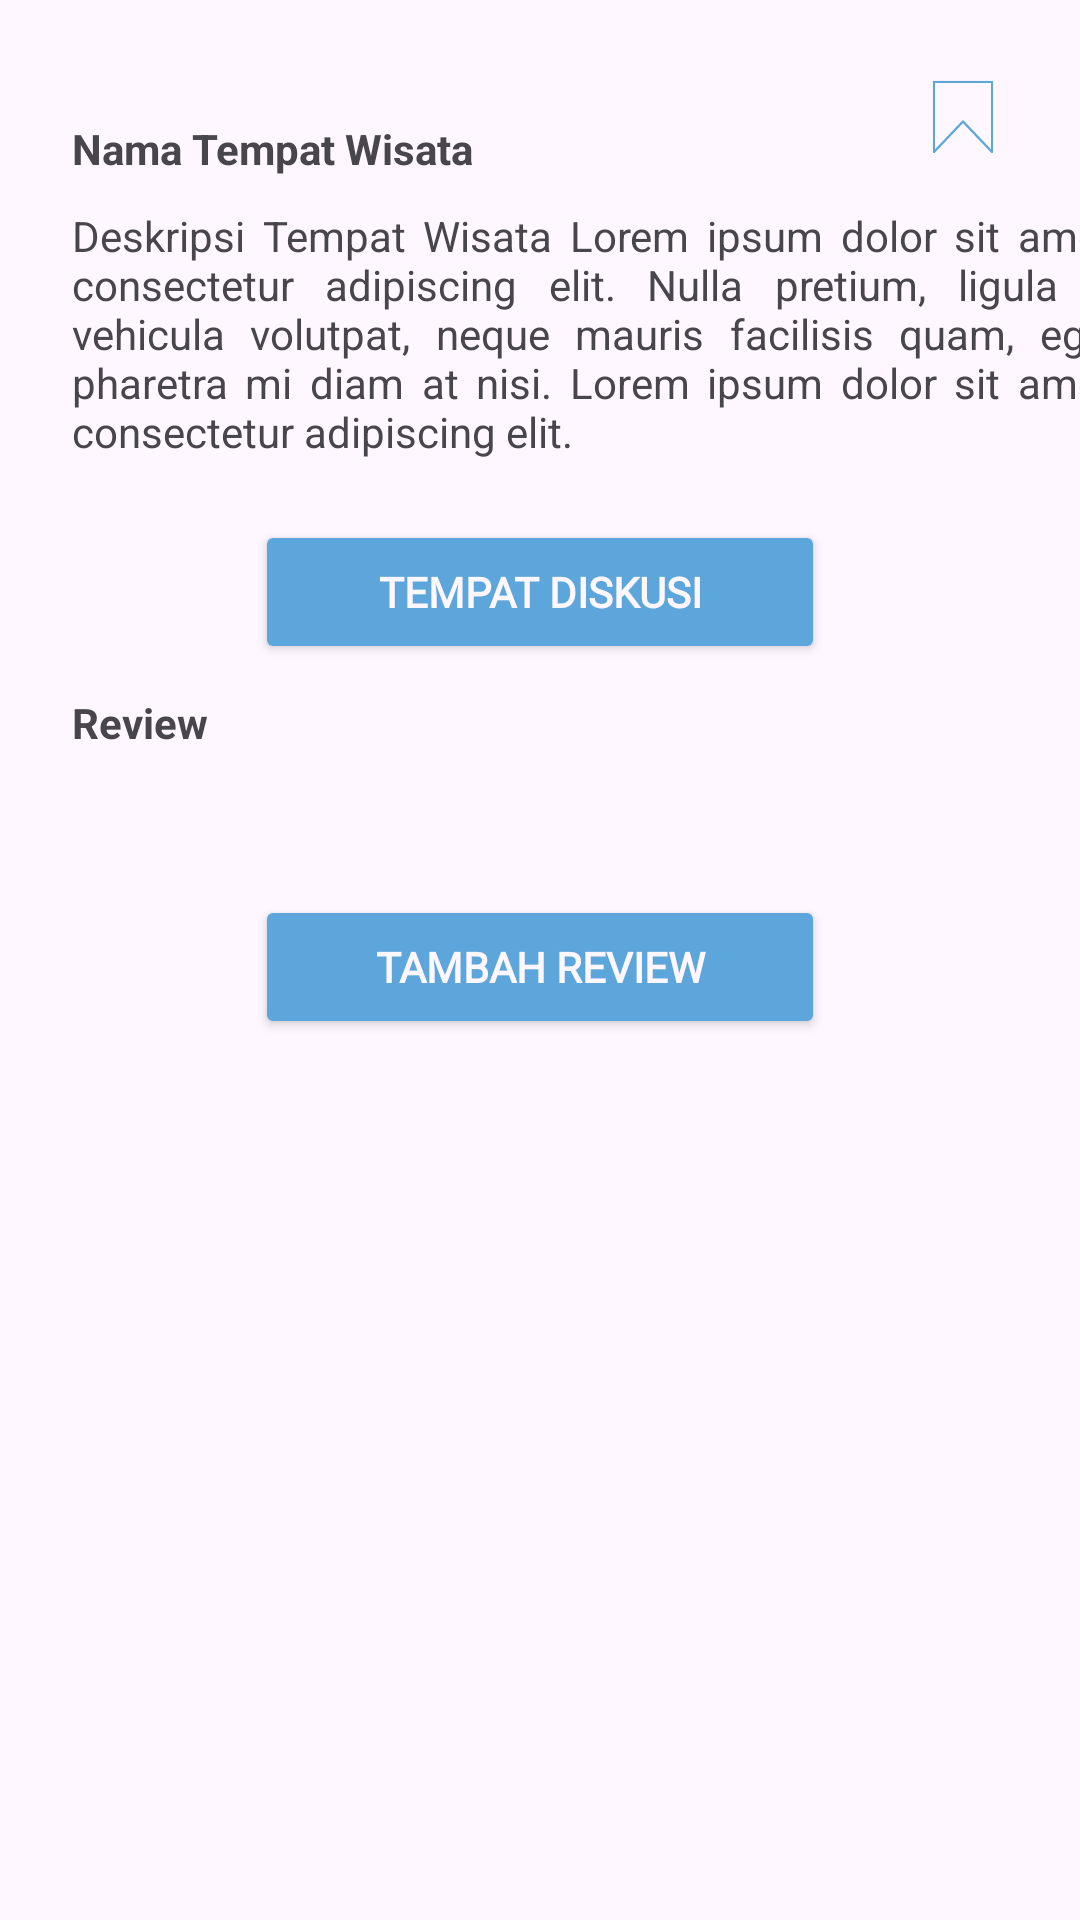

The Android layout XML behind this screen, and the referenced resources:
<!-- AndroidManifest.xml: application theme Theme.TravelLabel -->
<!-- res/layout/fragment_desc_location.xml -->
<?xml version="1.0" encoding="utf-8"?>
<FrameLayout xmlns:android="http://schemas.android.com/apk/res/android"
    xmlns:tools="http://schemas.android.com/tools"
    android:layout_width="match_parent"
    android:layout_height="match_parent"
    tools:context=".View.Fragment.DescLocationFragment.DescLocationFragment">

    <androidx.constraintlayout.widget.ConstraintLayout xmlns:android="http://schemas.android.com/apk/res/android"
        android:layout_width="match_parent"
        android:layout_height="match_parent"
        xmlns:app="http://schemas.android.com/apk/res-auto"
        xmlns:tools="http://schemas.android.com/tools">


        <ImageView
            android:id="@+id/bookmark"
            android:layout_width="30dp"
            android:layout_height="wrap_content"
            android:src="@drawable/ic_bookmark"
            android:layout_marginTop="24dp"
            android:layout_marginEnd="24dp"
            android:scaleType="centerCrop"
            android:adjustViewBounds="true"
            app:layout_constraintTop_toTopOf="parent"
            app:layout_constraintEnd_toEndOf="parent"
            />

        <TextView
            android:id="@+id/namaTempatWisata"
            android:layout_width="wrap_content"
            android:layout_height="wrap_content"
            android:text="@string/namaTempatWisata"
            android:layout_marginTop="40dp"
            android:layout_marginStart="24dp"
            android:textStyle="bold"
            app:layout_constraintTop_toTopOf="parent"
            app:layout_constraintStart_toStartOf="parent"/>

        <TextView
            android:id="@+id/descTempatWisata"
            android:layout_width="350dp"
            android:layout_height="wrap_content"
            android:layout_marginTop="10dp"
            android:layout_marginStart="24dp"
            android:text="@string/descTempatWisata"
            app:layout_constraintTop_toBottomOf="@id/namaTempatWisata"
            app:layout_constraintStart_toStartOf="parent"
            android:justificationMode="inter_word"
            />

        <Button
            android:id="@+id/button_forum"
            android:layout_width="190dp"
            android:layout_height="wrap_content"
            android:text="Tempat Diskusi"
            android:backgroundTint="#5CA6DB"
            android:textStyle="bold"
            android:textColor="?android:attr/windowBackground"
            android:fontFamily="@font/robotomono"

            app:layout_constraintTop_toBottomOf="@id/descTempatWisata"
            app:layout_constraintStart_toStartOf="parent"
            app:layout_constraintEnd_toEndOf="parent"

            android:layout_marginTop="20dp"/>

        <TextView
            android:id="@+id/judulReview"
            android:layout_width="wrap_content"
            android:layout_height="wrap_content"
            android:layout_marginTop="10dp"
            android:layout_marginStart="24dp"
            android:text="@string/review"
            android:textStyle="bold"
            app:layout_constraintTop_toBottomOf="@id/button_forum"
            app:layout_constraintStart_toStartOf="parent"
            />

        <androidx.recyclerview.widget.RecyclerView
            android:id="@+id/reviewContainer"
            android:layout_width="match_parent"
            android:layout_height="wrap_content"
            android:layout_marginTop="24dp"
            android:layout_marginStart="24dp"
            app:layout_constraintTop_toBottomOf="@id/judulReview"
            app:layout_constraintStart_toStartOf="parent"
            tools:listitem="@layout/item_review"
            />

        <Button
            android:id="@+id/addReviewButton"
            android:layout_width="190dp"
            android:layout_height="wrap_content"
            android:layout_marginBottom="90dp"
            android:layout_marginTop="24dp"
            android:text="@string/addReview"
            android:backgroundTint="#5CA6DB"
            android:textStyle="bold"
            android:textColor="?android:attr/windowBackground"
            android:fontFamily="@font/robotomono"
            app:layout_constraintEnd_toEndOf="parent"
            app:layout_constraintStart_toStartOf="parent"
            app:layout_constraintTop_toBottomOf="@id/reviewContainer"/>

    </androidx.constraintlayout.widget.ConstraintLayout>

</FrameLayout>
<!-- res/layout/item_review.xml (included above) -->
<?xml version="1.0" encoding="utf-8"?>
<androidx.cardview.widget.CardView xmlns:tools="http://schemas.android.com/tools"
    xmlns:android="http://schemas.android.com/apk/res/android"
    android:layout_width="match_parent"
    android:layout_height="wrap_content"
    app:cardCornerRadius="10dp"
    xmlns:app="http://schemas.android.com/apk/res-auto"
    android:layout_margin="10dp"
    app:cardElevation="10dp">
    <androidx.constraintlayout.widget.ConstraintLayout
        android:layout_width="match_parent"
        android:layout_height="wrap_content"
        android:padding="10dp">


        <TextView
            android:id="@+id/reviewName"
            android:layout_width="wrap_content"
            android:layout_height="wrap_content"
            android:layout_marginTop="10dp"
            android:text="@string/namaUser"
            android:textStyle="bold"
            android:textSize="15sp"
            android:layout_marginStart="10dp"
            app:layout_constraintStart_toStartOf="parent"
            app:layout_constraintTop_toTopOf="parent" />

        <TextView
            android:id="@+id/reviewDesc"
            android:layout_width="350dp"
            android:layout_height="match_parent"
            android:layout_marginTop="10dp"
            android:paddingLeft="30dp"
            android:text="@string/descReview"
            app:layout_constraintTop_toBottomOf="@id/reviewName"
            app:layout_constraintEnd_toEndOf="parent"
            android:justificationMode="inter_word"
        />

    </androidx.constraintlayout.widget.ConstraintLayout>

</androidx.cardview.widget.CardView>
<!-- resources referenced by this layout -->
<resources>
  <!-- drawable ic_bookmark (drawable) -->
  <vector xmlns:android="http://schemas.android.com/apk/res/android" android:height="24dp" android:viewportHeight="375" android:viewportWidth="375" android:width="24dp">
        
      <group>
              
          <clip-path android:pathData="M61.57,36.27L313.57,36.27L313.57,338.52L61.57,338.52ZM61.57,36.27"/>
              
          <path android:fillColor="#5ca6db" android:fillType="nonZero" android:pathData="M305.37,336.9L287.07,317.69C253.82,282.79 220.58,247.89 187.34,212.99L69.63,336.9C68.31,338.28 66.28,338.72 64.51,338.02C62.74,337.31 61.57,335.59 61.57,333.68L61.57,40.94C61.57,38.36 63.66,36.27 66.24,36.27L308.75,36.27C311.33,36.27 313.42,38.36 313.42,40.94L313.42,333.68C313.42,335.59 312.25,337.31 310.48,338.02C308.71,338.73 306.68,338.28 305.37,336.9ZM187.34,201.55C187.34,201.55 188.99,201.55 190.72,203C192.02,204.08 239.64,254.1 304.08,322.01L304.08,45.61L70.91,45.61L70.91,321.99L183.95,203C184.84,202.07 186.06,201.55 187.34,201.55C187.34,201.55 187.34,201.55 187.34,201.55ZM187.34,201.55"/>
            
      </group>
      
  </vector>
  <string name="addReview">Tambah Review</string>
  <string name="descReview">Deskripsi Review Lorem ipsum dolor sit amet, consectetur adipiscing elit. Nulla pretium, ligula in vehicula volutpat, neque mauris facilisis quam, eget pharetra mi diam at nisi. Lorem ipsum dolor sit amet, consectetur adipiscing elit.</string>
  <string name="descTempatWisata">Deskripsi Tempat Wisata Lorem ipsum dolor sit amet, consectetur adipiscing elit. Nulla pretium, ligula in vehicula volutpat, neque mauris facilisis quam, eget pharetra mi diam at nisi. Lorem ipsum dolor sit amet, consectetur adipiscing elit.</string>
  <string name="namaTempatWisata">Nama Tempat Wisata</string>
  <string name="namaUser">Nama User</string>
  <string name="review">Review</string>
  <style name="Theme.TravelLabel" parent="Base.Theme.TravelLabel" />
  <style name="Base.Theme.TravelLabel" parent="Theme.Material3.DayNight.NoActionBar">
          
          
      </style>
</resources>
